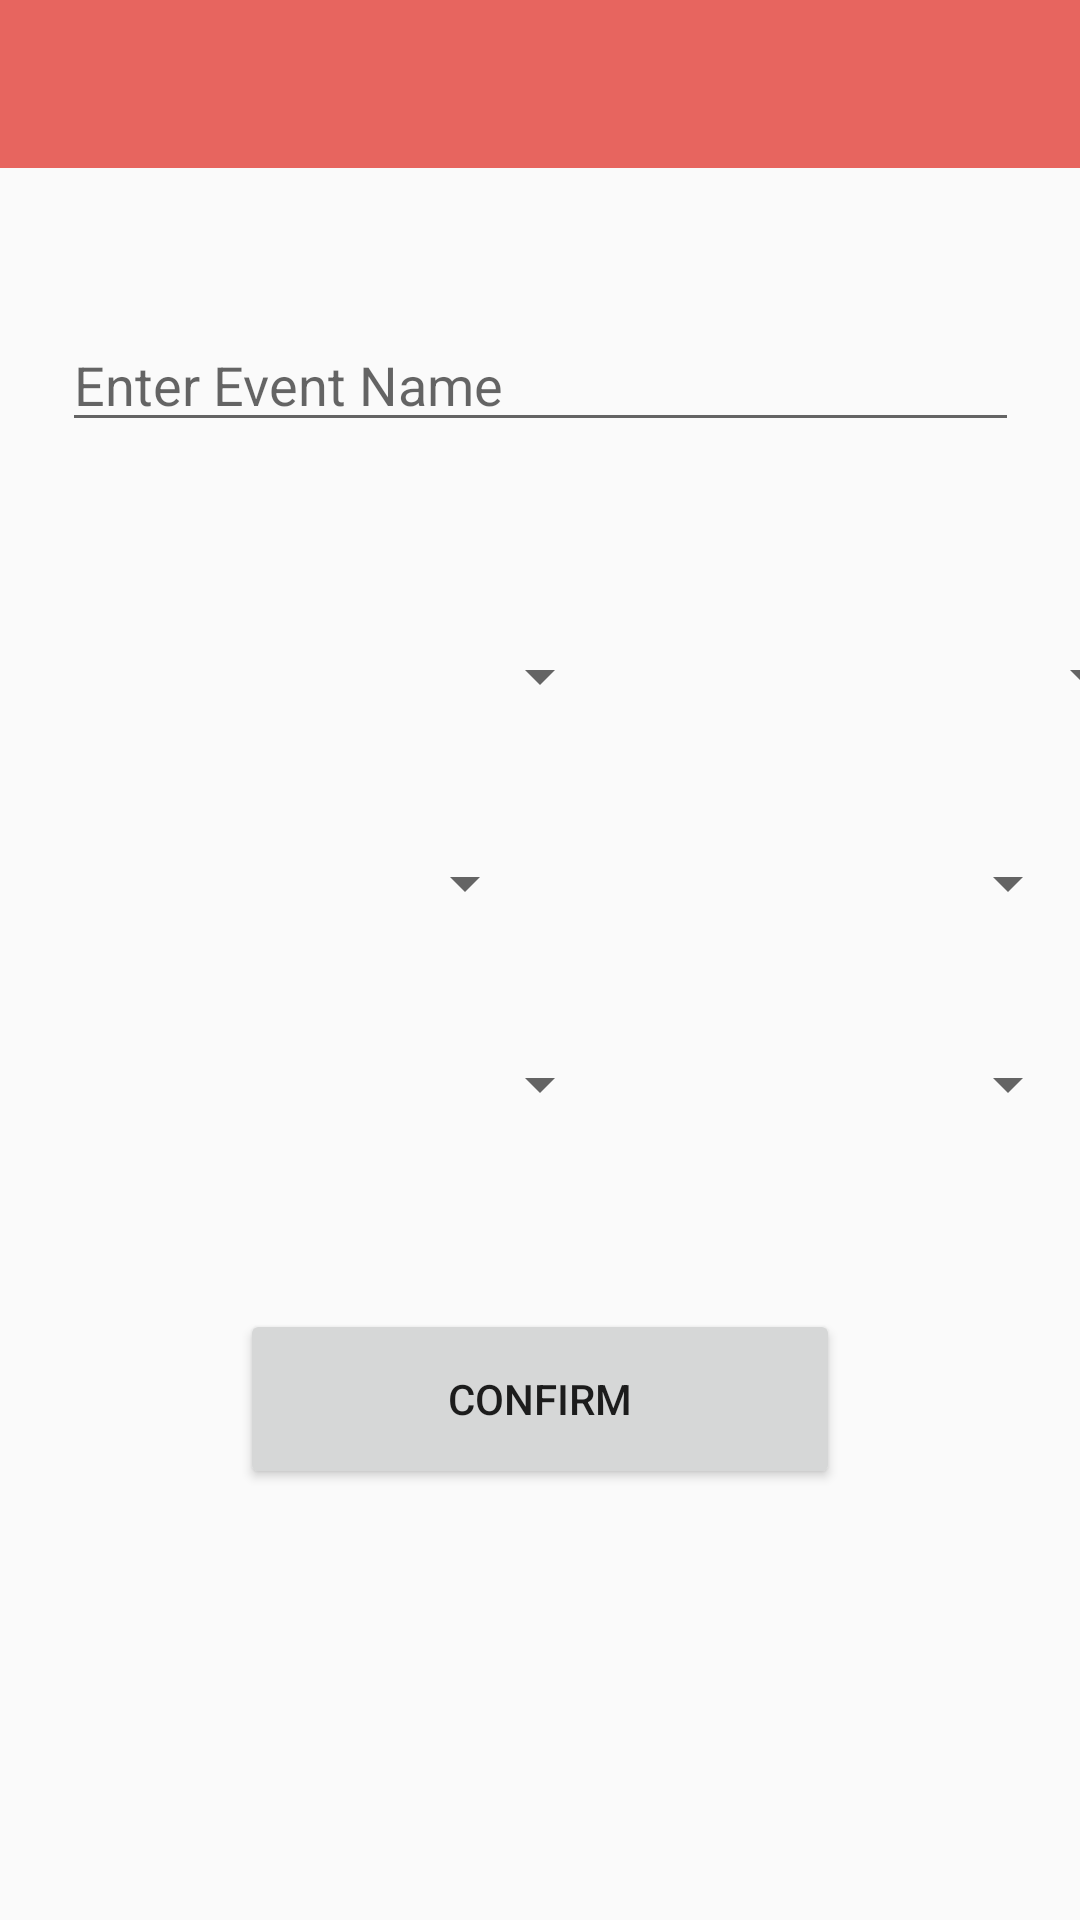

This screen was rendered from an Android layout file. Write that file and the resources it references.
<!-- AndroidManifest.xml: application theme AppTheme -->
<!-- res/layout/activity_zoom_meeting.xml -->
<?xml version="1.0" encoding="utf-8"?>
<androidx.constraintlayout.widget.ConstraintLayout xmlns:android="http://schemas.android.com/apk/res/android"
    xmlns:app="http://schemas.android.com/apk/res-auto"
    xmlns:tools="http://schemas.android.com/tools"
    android:id="@+id/linearLayout"
    android:layout_width="match_parent"
    android:layout_height="match_parent">


    <androidx.appcompat.widget.Toolbar
        android:id="@+id/toolbar2"
        android:layout_width="0dp"
        android:layout_height="wrap_content"
        android:layout_marginBottom="4dp"
        android:background="#E7655F"
        android:minHeight="?attr/actionBarSize"
        android:theme="?attr/actionBarTheme"
        app:layout_constraintEnd_toEndOf="parent"
        app:layout_constraintHorizontal_bias="0.0"
        app:layout_constraintStart_toStartOf="parent"
        app:layout_constraintTop_toTopOf="parent"
        app:layout_constraintVertical_bias="0.0" />

    <EditText
        android:id="@+id/editText"
        android:layout_width="319dp"
        android:layout_height="wrap_content"
        android:layout_marginStart="60dp"
        android:layout_marginLeft="60dp"
        android:layout_marginTop="50dp"
        android:layout_marginEnd="60dp"
        android:layout_marginRight="60dp"
        android:ems="10"
        android:hint="Enter Event Name"
        android:inputType="textPersonName"
        app:layout_constraintEnd_toEndOf="parent"
        app:layout_constraintStart_toStartOf="parent"
        app:layout_constraintTop_toBottomOf="@+id/toolbar2" />

    <Spinner
        android:id="@+id/spinner2"
        android:layout_width="204dp"
        android:layout_height="50dp"
        android:layout_marginTop="53dp"
        android:layout_marginBottom="19dp"
        app:layout_constraintBottom_toTopOf="@+id/spinner4"
        app:layout_constraintStart_toStartOf="parent"
        app:layout_constraintTop_toBottomOf="@+id/editText" />

    <Spinner
        android:id="@+id/spinner3"
        android:layout_width="204dp"
        android:layout_height="50dp"
        android:layout_marginStart="3dp"
        android:layout_marginLeft="3dp"
        android:layout_marginTop="53dp"
        android:layout_marginBottom="19dp"
        app:layout_constraintBottom_toTopOf="@+id/spinner5"
        app:layout_constraintEnd_toEndOf="parent"
        app:layout_constraintStart_toEndOf="@+id/spinner2"
        app:layout_constraintTop_toBottomOf="@+id/editText" />

    <Spinner
        android:id="@+id/spinner4"
        android:layout_width="204dp"
        android:layout_height="50dp"
        android:layout_marginTop="19dp"
        android:layout_marginEnd="3dp"
        android:layout_marginRight="3dp"
        app:layout_constraintEnd_toStartOf="@+id/spinner5"
        app:layout_constraintStart_toStartOf="parent"
        app:layout_constraintTop_toBottomOf="@+id/spinner2" />

    <Spinner
        android:id="@+id/spinner5"
        android:layout_width="204dp"
        android:layout_height="50dp"
        android:layout_marginTop="19dp"
        app:layout_constraintEnd_toEndOf="parent"
        app:layout_constraintTop_toBottomOf="@+id/spinner3" />

    <Spinner
        android:id="@+id/spinner6"
        android:layout_width="204dp"
        android:layout_height="50dp"
        android:layout_marginTop="17dp"
        app:layout_constraintStart_toStartOf="parent"
        app:layout_constraintTop_toBottomOf="@+id/spinner4" />

    <Spinner
        android:id="@+id/spinner7"
        android:layout_width="204dp"
        android:layout_height="50dp"
        android:layout_marginTop="17dp"
        app:layout_constraintEnd_toEndOf="parent"
        app:layout_constraintTop_toBottomOf="@+id/spinner5" />

    <Button
        android:id="@+id/button2"
        android:layout_width="200dp"
        android:layout_height="60dp"
        android:layout_marginStart="60dp"
        android:layout_marginLeft="60dp"
        android:layout_marginTop="50dp"
        android:layout_marginEnd="60dp"
        android:layout_marginRight="60dp"
        android:text="Confirm"
        app:layout_constraintEnd_toEndOf="parent"
        app:layout_constraintStart_toStartOf="parent"
        app:layout_constraintTop_toBottomOf="@+id/spinner6" />


</androidx.constraintlayout.widget.ConstraintLayout>
<!-- resources referenced by this layout -->
<resources>
  <style name="AppTheme" parent="Theme.AppCompat.Light.DarkActionBar">
          
          <item name="colorPrimary">@color/colorPrimary</item>
          <item name="colorPrimaryDark">@color/colorPrimaryDark</item>
          <item name="colorAccent">@color/colorAccent</item>
      </style>
  <!-- not gathered from this repository: default colours our renderer supplied (Android Studio template values) -->
  <color name="colorPrimary">#FF6200EE</color>
  <color name="colorPrimaryDark">#FF3700B3</color>
  <color name="colorAccent">#FF03DAC5</color>
</resources>
